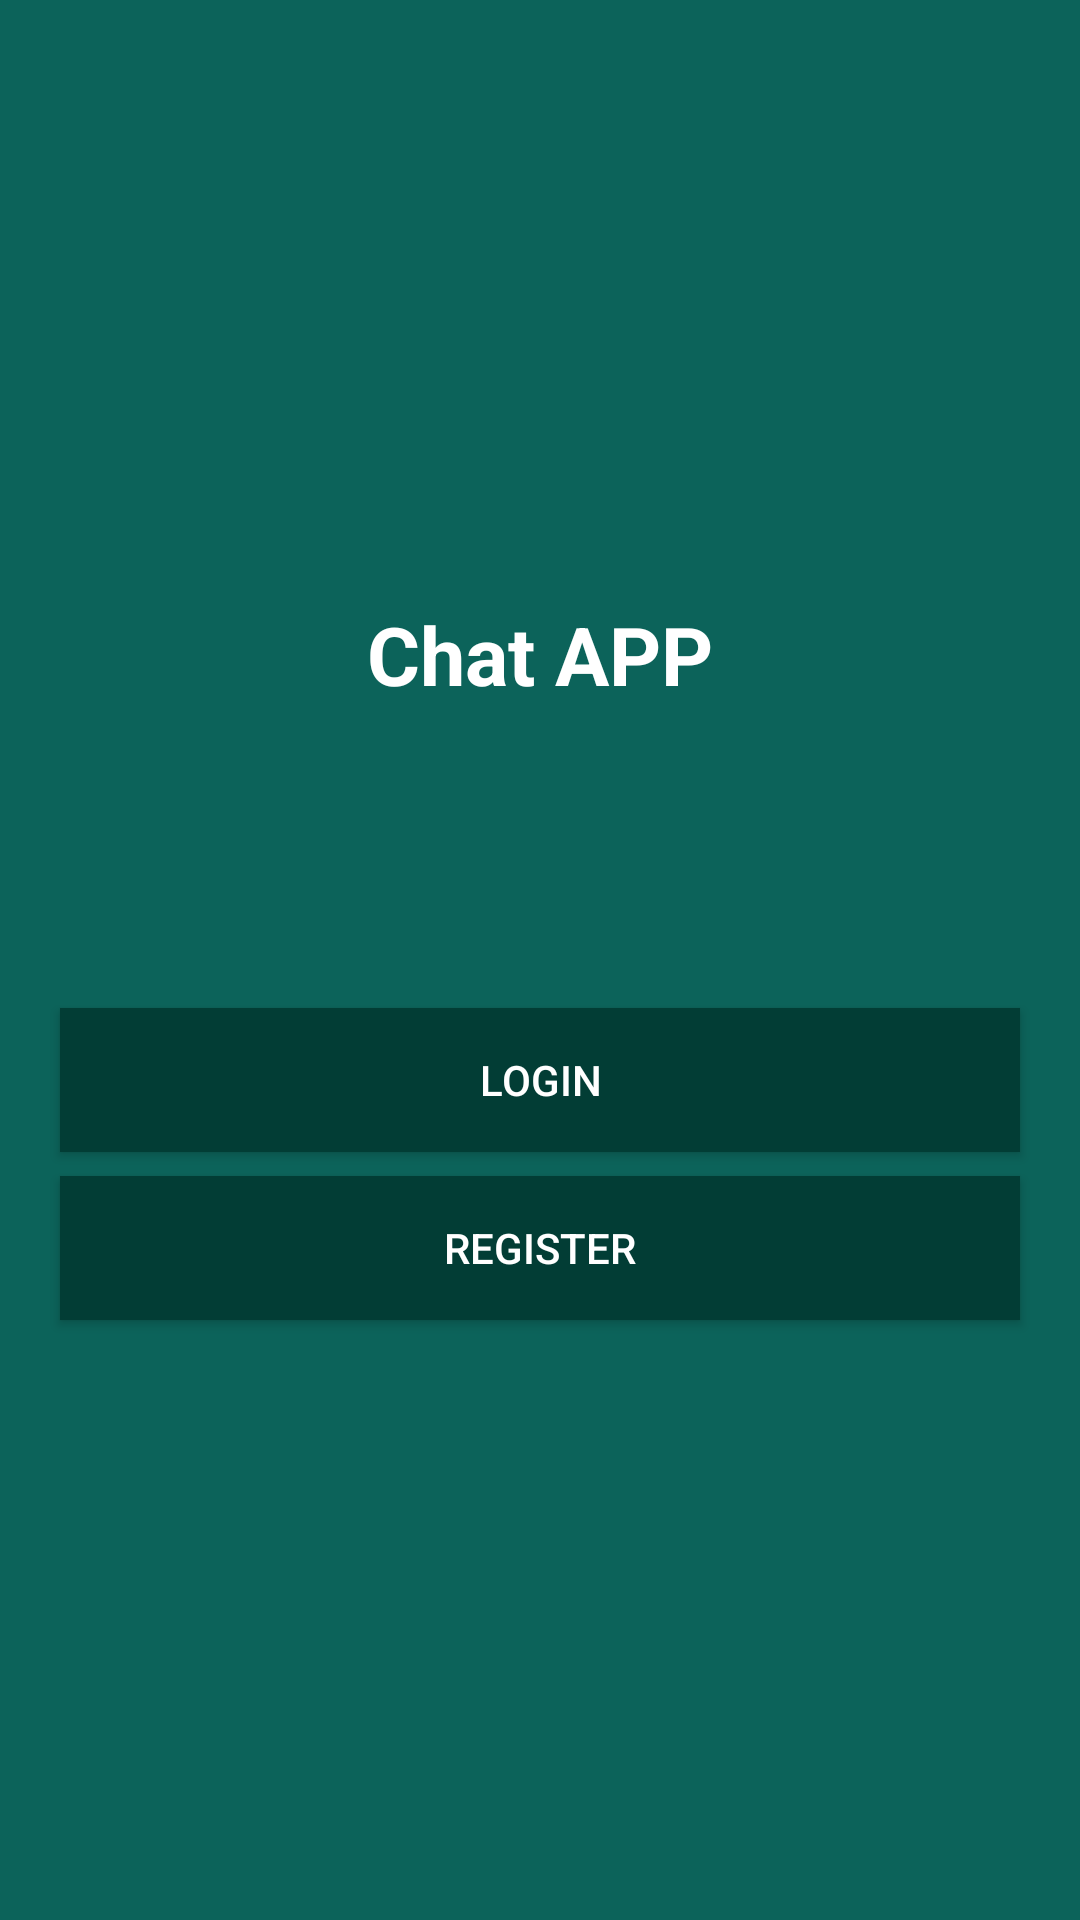

The Android layout XML behind this screen, and the referenced resources:
<!-- AndroidManifest.xml: application theme AppTheme -->
<!-- res/layout/activity_start.xml -->
<?xml version="1.0" encoding="utf-8"?>
<LinearLayout xmlns:android="http://schemas.android.com/apk/res/android"
    xmlns:app="http://schemas.android.com/apk/res-auto"
    xmlns:tools="http://schemas.android.com/tools"
    android:layout_width="match_parent"
    android:layout_height="match_parent"
    android:background="@color/colorPrimary"
    android:gravity="center"
    android:orientation="vertical"
    tools:context=".StartActivity">

    <TextView
        android:layout_width="wrap_content"
        android:layout_height="wrap_content"
        android:text="Chat APP"
        android:textColor="#fff"
        android:textSize="27sp"
        android:textStyle="bold" />

    <Button
        android:id="@+id/btn_login"
        android:layout_width="match_parent"
        android:layout_height="wrap_content"
        android:layout_marginLeft="20dp"
        android:layout_marginTop="100dp"
        android:layout_marginRight="20dp"
        android:background="@color/colorPrimaryDark"
        android:text="Login"
        android:textColor="#fff" />

    <Button
        android:id="@+id/btn_register"
        android:layout_width="match_parent"
        android:layout_height="wrap_content"
        android:layout_marginLeft="20dp"
        android:layout_marginTop="8dp"
        android:layout_marginRight="20dp"
        android:background="@color/colorPrimaryDark"
        android:text="Register"
        android:textColor="#fff" />

</LinearLayout>
<!-- resources referenced by this layout -->
<resources>
  <color name="colorPrimary">#0C635A</color>
  <color name="colorPrimaryDark">#023D35</color>
  <style name="AppTheme" parent="Theme.AppCompat.Light.NoActionBar">
          
          <item name="colorPrimary">@color/colorPrimary</item>
          <item name="colorPrimaryDark">@color/colorPrimaryDark</item>
          <item name="colorAccent">@color/colorAccent</item>
      </style>
  <color name="colorAccent">#D81B60</color>
</resources>
